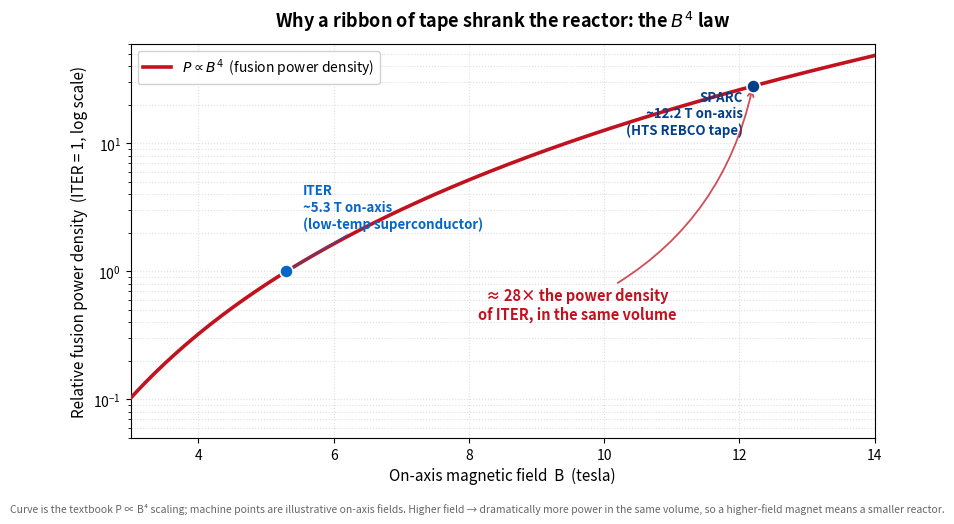

The matplotlib source for this figure: (Note: this script raises an exception after producing the figure.)
#!/usr/bin/env python3
"""Fusion power density vs on-axis magnetic field: the B^4 law.

Why compact fusion suddenly looks plausible. In a tokamak the fusion power
density scales like the FOURTH power of the on-axis toroidal field, P ∝ B^4.
Low-temperature superconductors (ITER) cap the on-axis field near ~5 T; the
REBCO high-temperature-superconductor tape CFS/MIT ran to a record 20 T magnet
(Sept 2021) lets SPARC reach ~12 T on-axis. Normalizing ITER = 1, that is
(12.2/5.3)^4 ≈ 28x the power density in the same volume — the whole reason a
SPARC-sized machine can chase ITER-class physics.

Emits a committed PNG next to the reading. Real curve, illustrative points.
"""
import numpy as np
import matplotlib.pyplot as plt
from matplotlib import font_manager

B_ITER = 5.3    # ITER on-axis toroidal field (T)
B_SPARC = 12.2  # SPARC on-axis toroidal field (T)

# P ∝ B^4, normalized so ITER = 1
B = np.linspace(3.0, 14.0, 400)
P = (B / B_ITER) ** 4

fig, ax = plt.subplots(figsize=(8.4, 5.2), dpi=150)

ax.plot(B, P, color="#c1121f", lw=2.6, zorder=3,
        label=r"$P \propto B^{4}$  (fusion power density)")

# Reference machines
for Bx, name, py, color, dx in [
    (B_ITER, "ITER\n~5.3 T on-axis\n(low-temp superconductor)", (B_ITER/B_ITER)**4, "#0466c8", 0.25),
    (B_SPARC, "SPARC\n~12.2 T on-axis\n(HTS REBCO tape)", (B_SPARC/B_ITER)**4, "#023e8a", -0.15),
]:
    py = (Bx / B_ITER) ** 4
    ax.scatter([Bx], [py], s=90, color=color, zorder=5, edgecolor="white", lw=1.2)
    ax.annotate(name, xy=(Bx, py), xytext=(Bx + dx, py * (2.2 if Bx == B_ITER else 0.42)),
                fontsize=9.5, color=color, fontweight="bold",
                ha="left" if Bx == B_ITER else "right",
                arrowprops=dict(arrowstyle="-", color=color, lw=1.0, alpha=0.6))

ratio = (B_SPARC / B_ITER) ** 4
ax.annotate(f"≈ {ratio:.0f}× the power density\nof ITER, in the same volume",
            xy=(B_SPARC, ratio), xytext=(9.6, 0.55),
            fontsize=10.5, color="#c1121f", ha="center", va="center",
            fontweight="bold",
            arrowprops=dict(arrowstyle="->", color="#c1121f", lw=1.3, alpha=0.75,
                            connectionstyle="arc3,rad=0.25"))

ax.set_yscale("log")
ax.set_xlabel("On-axis magnetic field  B  (tesla)", fontsize=11)
ax.set_ylabel("Relative fusion power density  (ITER = 1, log scale)", fontsize=11)
ax.set_title("Why a ribbon of tape shrank the reactor: the $B^{4}$ law",
             fontsize=13, fontweight="bold", pad=12)
ax.grid(True, which="both", ls=":", alpha=0.4)
ax.set_xlim(3, 14)
ax.set_ylim(0.05, 60)
ax.legend(loc="upper left", fontsize=10, framealpha=0.9)

fig.text(0.5, 0.005,
         "Curve is the textbook P ∝ B⁴ scaling; machine points are illustrative on-axis fields. "
         "Higher field → dramatically more power in the same volume, so a higher-field magnet means a smaller reactor.",
         ha="center", fontsize=7.5, color="#666", style="italic")

fig.tight_layout(rect=(0, 0.03, 1, 1))
out = __file__.rsplit("/", 1)[0] + "/22-diffusion-llms-and-the-fusion-power-race-2-plot.png"
fig.savefig(out, bbox_inches="tight", facecolor="white")
print("wrote", out)
